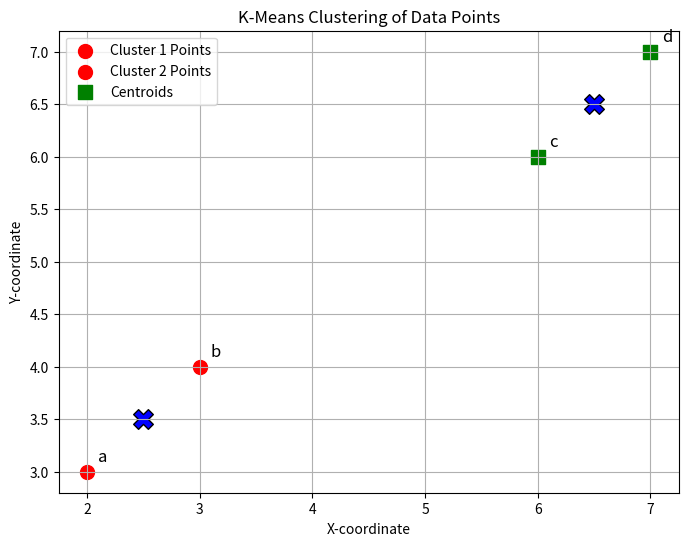

This figure's Python source:
import numpy as np
import matplotlib.pyplot as plt

# Data points
data_points = np.array([
    [2, 3],  # a
    [3, 4],  # b
    [6, 6],  # c
    [7, 7]   # d
])

# Number of clusters
k = 2     

# Step 1: Initialize centroids (e.g., randomly pick 2 data points as initial centroids)
# For reproducibility and clear demonstration, let's pick point 'a' and point 'd' as initial centroids.
centroids = np.array([data_points[0], data_points[3]]) # Initial centroids: [2,3] and [7,7]

print("K-Means Clustering Iterations:")
print("-" * 40)
print(f"Initial Centroids: C1={centroids[0]}, C2={centroids[1]}\n")

max_iterations = 10 # Set a maximum number of iterations to prevent infinite loops
for iteration in range(max_iterations):
    print(f"Iteration {iteration + 1}:")

    # Step 2: Assignment Step - Assign each data point to the closest centroid
    distances = np.array([np.linalg.norm(data_points - centroid, axis=1) for centroid in centroids])
    cluster_assignments = np.argmin(distances, axis=0)

    print(f"  Data Point Assignments: {cluster_assignments} (0 for C1, 1 for C2)")

    # Step 3: Update Step - Recalculate new centroids
    new_centroids = np.array([data_points[cluster_assignments == i].mean(axis=0) if np.any(cluster_assignments == i) else centroids[i] for i in range(k)])

    print(f"  New Centroids: C1={new_centroids[0]}, C2={new_centroids[1]}")

    # Check for convergence
    if np.allclose(centroids, new_centroids):
        print("  Centroids converged. Stopping iterations.")
        break
    centroids = new_centroids
    print("\n" + "-" * 40 + "\n")

print("\nFinal Clustering Result:")
print(f"Final Centroids: C1={centroids[0]}, C2={centroids[1]}")
print(f"Final Cluster Assignments: {cluster_assignments}")

# Visualization
plt.figure(figsize=(8, 6))
colors = ['r', 'g']
markers = ['o', 's']
point_names = ['a', 'b', 'c', 'd']

for i in range(k):
    cluster_points_indices = np.where(cluster_assignments == i)[0]
    cluster_points = data_points[cluster_points_indices]
    for j, idx in enumerate(cluster_points_indices):
        plt.scatter(data_points[idx, 0], data_points[idx, 1], color=colors[i], marker=markers[i], s=100)
        plt.text(data_points[idx, 0] + 0.1, data_points[idx, 1] + 0.1, point_names[idx], fontsize=12)

plt.scatter(centroids[:, 0], centroids[:, 1], color='blue', marker='X', s=200, label='Centroids', edgecolor='black')

plt.title('K-Means Clustering of Data Points')
plt.xlabel('X-coordinate')
plt.ylabel('Y-coordinate')
plt.grid(True)
plt.legend(['Cluster 1 Points', 'Cluster 2 Points', 'Centroids'], loc='upper left')
plt.show()
'''
K-Means Clustering Analysis
Aim:
Question: How can we group the given set of 2D data points into two distinct clusters using the K-Means algorithm?
Objective: To demonstrate the K-Means clustering algorithm step-by-step, including centroid initialization, iterative assignment, and update phases, and visualize the final clusters and their centroids.
Method Used:
We employed the K-Means clustering algorithm, an unsupervised machine learning technique, to partition the data points into k=2 clusters. The steps involved are:

Initialization: Two initial centroids (C1 and C2) were chosen from the data points ('a' and 'd') for reproducible demonstration.
Assignment Step: Each data point was assigned to the cluster whose centroid was closest to it, based on Euclidean distance.
Update Step: The centroids of each cluster were recalculated by taking the mean of all data points assigned to that cluster.
Convergence: Steps 2 and 3 were repeated until the centroids no longer changed significantly (i.e., they converged).
The process was implemented in Python using numpy for numerical operations and matplotlib for visualization.

Interpretation of Results:
Initial State: We started with C1 = [2, 3] (point 'a') and C2 = [7, 7] (point 'd') as initial centroids.
Iteration 1:
Data points 'a'([2,3]) and 'b'([3,4]) were assigned to Cluster 0 (C1) as they were closer to [2,3].
Data points 'c'([6,6]) and 'd'([7,7]) were assigned to Cluster 1 (C2) as they were closer to [7,7].
The new centroids were calculated: C1 = [2.5, 3.5] (mean of 'a' and 'b') and C2 = [6.5, 6.5] (mean of 'c' and 'd').
Iteration 2:
With the new centroids, the assignment of data points remained the same: 'a' and 'b' to Cluster 0; 'c' and 'd' to Cluster 1.
The recalculation of centroids resulted in the same values: C1 = [2.5, 3.5] and C2 = [6.5, 6.5].
Convergence: Since the centroids did not change between Iteration 1 and Iteration 2, the algorithm converged. The K-Means process successfully identified two distinct groups of data points.
Visualization:
The plot below illustrates the final clustering result. Data points assigned to Cluster 0 are shown in red, and points assigned to Cluster 1 are shown in green. The final positions of the centroids are marked with large blue 'X's. The plot clearly shows the separation of the data points into two distinct groups, with centroids representing the center of each cluster.

Conclusion:
Through the K-Means clustering algorithm, the four given data points a(2,3), b(3,4), c(6,6), and d(7,7) were effectively partitioned into two clusters. Cluster 0 contains points 'a' and 'b', centered around [2.5, 3.5]. Cluster 1 contains points 'c' and 'd', centered around [6.5, 6.5]. The algorithm converged quickly in two iterations, indicating a clear separation of the data into these two groups. This demonstrates the K-Means algorithm's ability to identify underlying structures in data.


[ ]
'''
